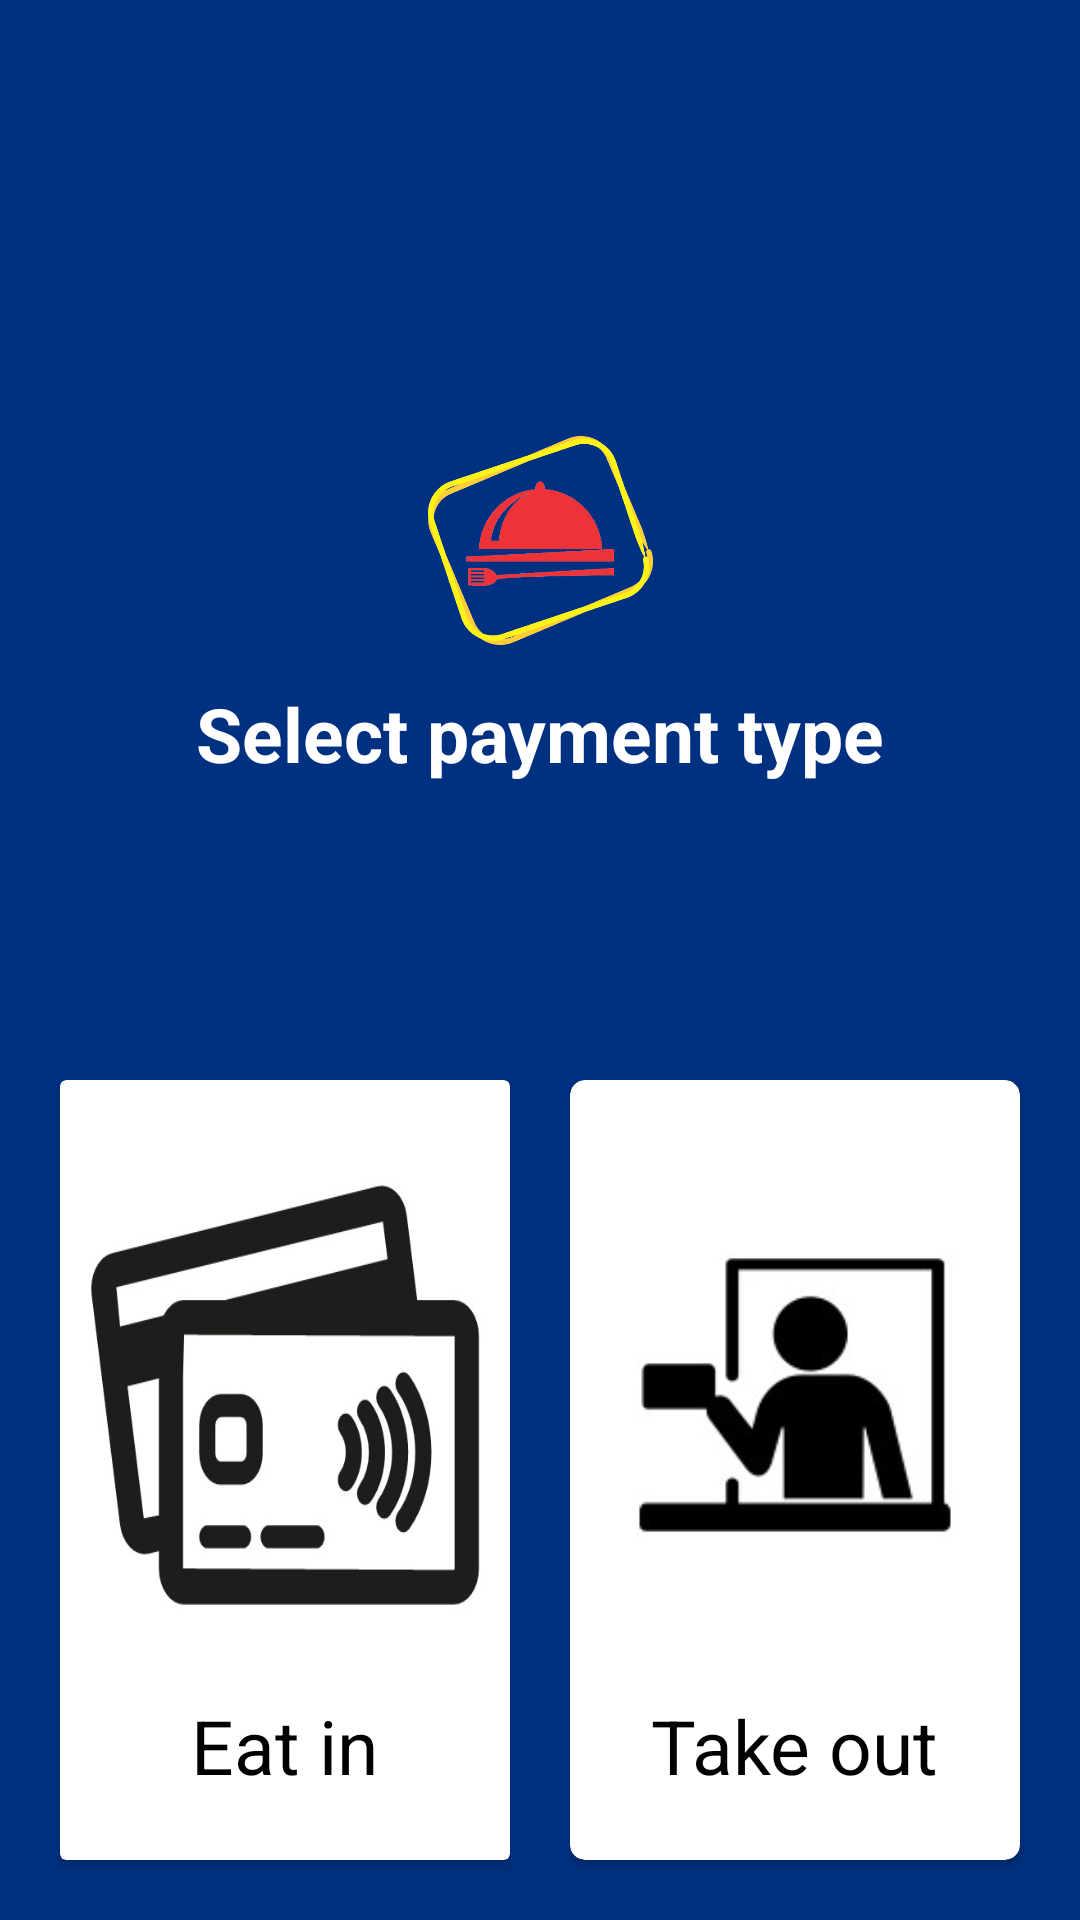

The Android layout XML behind this screen, and the referenced resources:
<!-- AndroidManifest.xml: application theme Theme.KiotApp -->
<!-- res/layout/payment_fragment.xml -->
<?xml version="1.0" encoding="utf-8"?>
<androidx.constraintlayout.widget.ConstraintLayout xmlns:android="http://schemas.android.com/apk/res/android"
    xmlns:app="http://schemas.android.com/apk/res-auto"
    android:layout_width="match_parent"
    android:layout_height="match_parent"
    android:background="@color/h003080"
    android:gravity="center">

    <ImageView
        android:id="@+id/imageLogo"
        android:layout_width="@dimen/dp75"
        android:layout_height="@dimen/dp75"
        android:src="@drawable/ic_menu"
        app:layout_constraintBottom_toTopOf="@+id/card2"
        app:layout_constraintLeft_toLeftOf="parent"
        app:layout_constraintRight_toRightOf="parent"
        app:layout_constraintTop_toTopOf="parent" />

    <TextView
        android:id="@+id/txtTitle"
        style="@style/textStyleTitle"
        android:layout_marginEnd="@dimen/dp10"
        android:layout_marginStart="@dimen/dp10"
        android:layout_marginTop="@dimen/dp10"
        android:text="@string/select_payment_type"
        android:textColor="@color/white"
        app:layout_constraintLeft_toLeftOf="parent"
        app:layout_constraintRight_toRightOf="parent"
        app:layout_constraintTop_toBottomOf="@+id/imageLogo" />


    <androidx.cardview.widget.CardView
        android:id="@+id/card1"
        android:layout_width="@dimen/dp0"
        android:layout_height="wrap_content"
        android:layout_margin="@dimen/dp20"
        app:layout_constraintBottom_toBottomOf="parent"
        app:layout_constraintLeft_toLeftOf="parent"
        app:layout_constraintRight_toLeftOf="@+id/card2">

        <LinearLayout
            android:id="@+id/linear2"
            android:layout_width="match_parent"
            android:layout_height="match_parent"
            android:layout_margin="@dimen/dp5"
            android:background="@color/white"
            android:gravity="center_horizontal"
            android:orientation="vertical">

            <ImageView
                android:id="@+id/img2"
                android:layout_width="match_parent"
                android:layout_height="@dimen/dp200"
                android:scaleType="fitXY"
                android:src="@drawable/ic_payman1" />

            <TextView
                style="@style/textStyleTitle"
                android:height="@dimen/dp50"
                android:text="@string/eat_in"
                android:textStyle="normal" />

        </LinearLayout>
    </androidx.cardview.widget.CardView>


    <androidx.cardview.widget.CardView
        android:id="@+id/card2"
        android:layout_width="@dimen/dp0"
        android:layout_height="@dimen/dp0"
        android:layout_marginEnd="@dimen/dp20"
        app:cardCornerRadius="@dimen/dp5"
        app:layout_constraintBottom_toBottomOf="@+id/card1"
        app:layout_constraintLeft_toRightOf="@+id/card1"
        app:layout_constraintRight_toRightOf="parent"
        app:layout_constraintTop_toTopOf="@+id/card1">

        <LinearLayout
            android:id="@+id/linear1"
            android:layout_width="match_parent"
            android:layout_height="match_parent"
            android:layout_margin="@dimen/dp5"
            android:background="@color/white"
            android:gravity="center_horizontal"
            android:orientation="vertical">

            <ImageView
                android:id="@+id/img1"
                android:layout_width="match_parent"
                android:layout_height="wrap_content"
                android:src="@drawable/ic_payman2" />

            <TextView
                style="@style/textStyleTitle"
                android:height="@dimen/dp50"
                android:text="@string/take_out"
                android:textStyle="normal" />

        </LinearLayout>
    </androidx.cardview.widget.CardView>

</androidx.constraintlayout.widget.ConstraintLayout>
<!-- resources referenced by this layout -->
<resources>
  <color name="h003080">#003080</color>
  <color name="white">#FFFFFFFF</color>
  <dimen name="dp0">0dp</dimen>
  <dimen name="dp10">10dp</dimen>
  <dimen name="dp20">20dp</dimen>
  <dimen name="dp200">200dp</dimen>
  <dimen name="dp5">5dp</dimen>
  <dimen name="dp50">50dp</dimen>
  <dimen name="dp75">75dp</dimen>
  <!-- drawable ic_menu: png bitmap (drawable, 83851 bytes) -->
  <!-- drawable ic_payman1: jpg bitmap (drawable, 22171 bytes) -->
  <!-- drawable ic_payman2: jpg bitmap (drawable, 4893 bytes) -->
  <string name="eat_in">Eat in</string>
  <string name="select_payment_type">Select payment type</string>
  <string name="take_out">Take out</string>
  <style name="textStyleTitle">
          <item name="android:textSize">@dimen/sp25</item>
          <item name="android:textColor">@color/black</item>
          <item name="android:textStyle">bold</item>
          <item name="android:layout_width">wrap_content</item>
          <item name="android:layout_height">wrap_content</item>
      </style>
  <style name="Theme.KiotApp" parent="Theme.MaterialComponents.DayNight.NoActionBar">
          
          <item name="colorPrimary">@color/purple_500</item>
          <item name="colorPrimaryVariant">@color/purple_700</item>
          <item name="colorOnPrimary">@color/white</item>
          
          <item name="colorSecondary">@color/teal_200</item>
          <item name="colorSecondaryVariant">@color/teal_700</item>
          <item name="colorOnSecondary">@color/black</item>
          
          <item name="android:statusBarColor" tools:targetApi="l">?attr/colorPrimaryVariant</item>
          
      </style>
  <dimen name="sp25">25sp</dimen>
  <color name="black">#FF000000</color>
  <color name="purple_500">#FF6200EE</color>
  <color name="purple_700">#FF3700B3</color>
  <color name="teal_200">#FF03DAC5</color>
  <color name="teal_700">#FF018786</color>
</resources>
